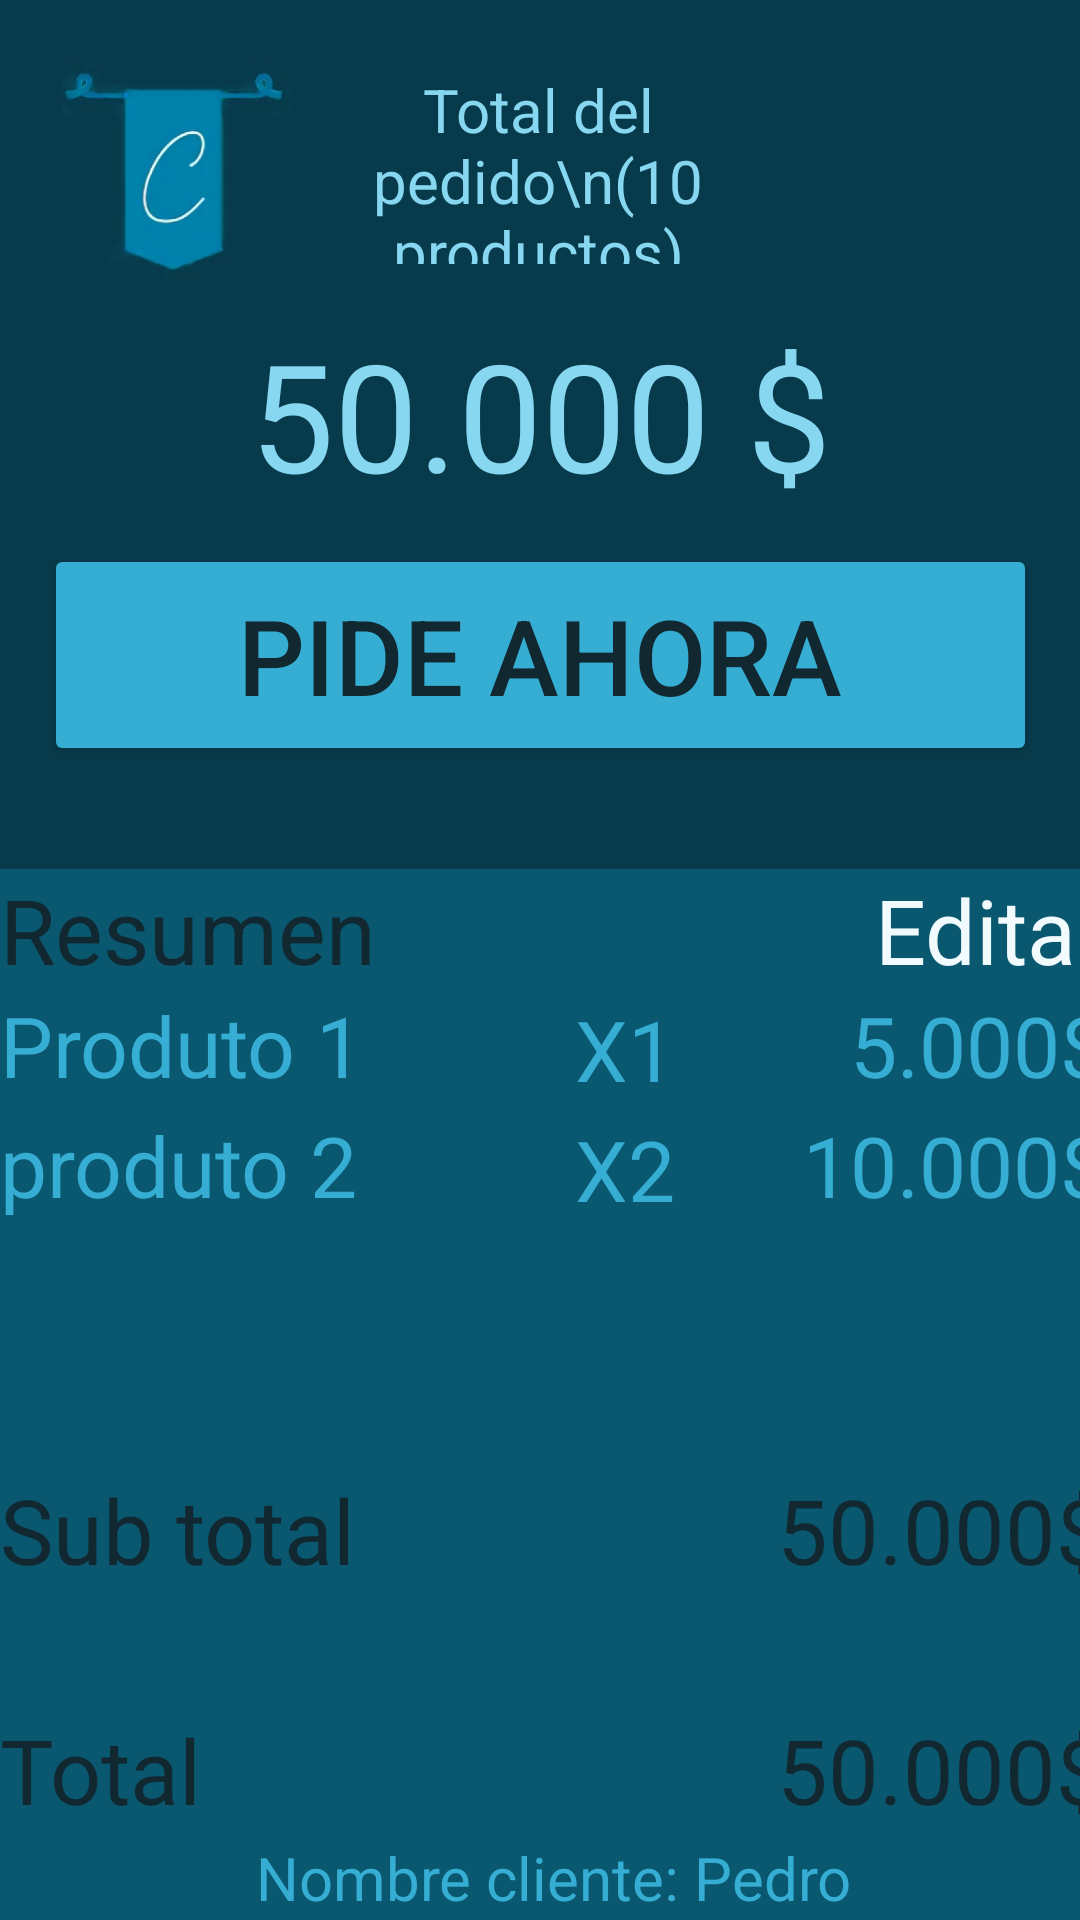

The Android layout XML behind this screen, and the referenced resources:
<!-- AndroidManifest.xml: application theme Theme.TiendaCoffee -->
<!-- res/layout/activity_pedido_ofacturacion.xml -->
<?xml version="1.0" encoding="utf-8"?>
<androidx.constraintlayout.widget.ConstraintLayout xmlns:android="http://schemas.android.com/apk/res/android"
    xmlns:app="http://schemas.android.com/apk/res-auto"
    xmlns:tools="http://schemas.android.com/tools"
    android:layout_width="match_parent"
    android:layout_height="match_parent"
    android:background="#073B4C"
    tools:context=".PedidoOFacturacion">

    <ImageView
        android:id="@+id/imageView4"
        android:layout_width="84dp"
        android:layout_height="90dp"
        app:layout_constraintBottom_toBottomOf="parent"
        app:layout_constraintEnd_toEndOf="parent"
        app:layout_constraintHorizontal_bias="0.048"
        app:layout_constraintStart_toStartOf="parent"
        app:layout_constraintTop_toTopOf="parent"
        app:layout_constraintVertical_bias="0.024"
        app:srcCompat="@drawable/whatsapp_image_2021_11_11_at_2_25_53_pm" />

    <Button
        android:id="@+id/button6"
        android:layout_width="331dp"
        android:layout_height="74dp"
        android:layout_marginBottom="292dp"

        android:backgroundTint="#36ADD3"
        android:gravity="center"
        android:text="Pide ahora"
        android:textColor="#122830"
        android:textSize="35sp"
        app:layout_constraintBottom_toBottomOf="parent"

        app:layout_constraintEnd_toEndOf="parent"
        app:layout_constraintStart_toStartOf="parent"
        app:layout_constraintTop_toBottomOf="@+id/textView12"
        app:layout_constraintVertical_bias="0.161" />

    <TextView
        android:id="@+id/textView12"
        android:layout_width="215dp"
        android:layout_height="59dp"
        android:gravity="center_horizontal"
        android:text="50.000 $"
        android:textColor="#87D7F1"
        android:textSize="50dp"
        app:layout_constraintBottom_toBottomOf="parent"
        app:layout_constraintEnd_toEndOf="parent"
        app:layout_constraintStart_toStartOf="parent"
        app:layout_constraintTop_toBottomOf="@+id/textView11"
        app:layout_constraintVertical_bias="0.034" />

    <TextView
        android:id="@+id/textView11"
        android:layout_width="162dp"
        android:layout_height="65dp"
        android:gravity="center_horizontal"
        android:text="Total del pedido\n(10 productos)"
        android:textColor="#87D7F1"
        android:textSize="20dp"
        app:layout_constraintBottom_toBottomOf="parent"
        app:layout_constraintEnd_toEndOf="parent"
        app:layout_constraintHorizontal_bias="0.497"
        app:layout_constraintStart_toStartOf="parent"
        app:layout_constraintTop_toTopOf="parent"
        app:layout_constraintVertical_bias="0.04" />

    <TableRow
        android:id="@+id/tableRow"
        android:layout_width="369dp"
        android:layout_height="40dp"

        android:background="#0A5770"
        android:backgroundTint="#0A5770"
        app:layout_constraintBottom_toBottomOf="parent"
        app:layout_constraintTop_toBottomOf="@+id/button6"
        app:layout_constraintVertical_bias="0.1"
        tools:ignore="MissingConstraints"
        tools:layout_editor_absoluteX="21dp">

        <TextView
            android:layout_width="171dp"
            android:layout_height="match_parent"
            android:text="Resumen"
            android:textColor="#122830"
            android:textSize="30dp" />

        <TextView
            android:layout_width="198dp"
            android:layout_height="match_parent"
            android:gravity="right"
            android:text="Editar"
            android:textColor="#F1FBFE"
            android:textSize="30dp" />

    </TableRow>

    <TableRow
        android:id="@+id/tableRow2"
        android:layout_width="369dp"
        android:layout_height="40dp"

        android:background="#0A5770"
        android:backgroundTint="#0A5770"
        app:layout_constraintBottom_toBottomOf="parent"
        app:layout_constraintTop_toBottomOf="@+id/tableRow"
        app:layout_constraintVertical_bias="0.0"
        tools:ignore="MissingConstraints"
        tools:layout_editor_absoluteX="21dp">

        <TextView
            android:layout_width="171dp"
            android:layout_height="match_parent"
            android:text="Produto 1"
            android:textColor="#36ADD3"
            android:textSize="28dp" />

        <TextView
            android:layout_width="75dp"
            android:layout_height="match_parent"
            android:gravity="center"
            android:text="X1"
            android:textColor="#36ADD3"
            android:textSize="28dp" />
        <TextView
            android:layout_height="match_parent"
            android:gravity="right"
            android:layout_width="123dp"
            android:text="5.000$"
            android:textColor="#36ADD3"
            android:textSize="28dp" />
    </TableRow>

    <TableRow
        android:id="@+id/tableRow3"
        android:layout_width="369dp"
        android:layout_height="40dp"

        android:background="#0A5770"
        android:backgroundTint="#0A5770"
        app:layout_constraintBottom_toBottomOf="parent"
        app:layout_constraintTop_toBottomOf="@+id/tableRow2"
        app:layout_constraintVertical_bias="0.0"
        tools:ignore="MissingConstraints"
        tools:layout_editor_absoluteX="21dp">

        <TextView
            android:layout_width="171dp"
            android:layout_height="match_parent"
            android:text="produto 2"
            android:textColor="#36ADD3"
            android:textSize="28dp" />

        <TextView
            android:layout_width="75dp"
            android:layout_height="match_parent"
            android:gravity="center"
            android:text="X2"
            android:textColor="#36ADD3"
            android:textSize="28dp" />
        <TextView
            android:layout_height="match_parent"
            android:gravity="right"
            android:layout_width="123dp"
            android:text="10.000$"
            android:textColor="#36ADD3"
            android:textSize="28dp" />
    </TableRow>
    <TableRow
        android:id="@+id/tableRow4"
        android:layout_width="369dp"
        android:layout_height="40dp"

        android:background="#0A5770"
        android:backgroundTint="#0A5770"
        app:layout_constraintBottom_toBottomOf="parent"
        app:layout_constraintTop_toBottomOf="@+id/tableRow3"
        app:layout_constraintVertical_bias="0.0"
        tools:ignore="MissingConstraints"
        tools:layout_editor_absoluteX="21dp">

        <TextView
            android:layout_width="171dp"
            android:layout_height="match_parent"
            android:text=""
            android:textColor="#122830"
            android:textSize="28dp" />

        <TextView
            android:layout_width="75dp"
            android:layout_height="match_parent"
            android:gravity="center"
            android:text=""
            android:textColor="#122830"
            android:textSize="28dp" />
        <TextView
            android:layout_width="123dp"
            android:layout_height="match_parent"
            android:gravity="right"
            android:text=""
            android:textColor="#122830"
            android:textSize="28dp" />
    </TableRow>
    <TableRow
        android:id="@+id/tableRow5"
        android:layout_width="369dp"
        android:layout_height="40dp"

        android:background="#0A5770"
        android:backgroundTint="#0A5770"
        app:layout_constraintBottom_toBottomOf="parent"
        app:layout_constraintTop_toBottomOf="@+id/tableRow4"
        app:layout_constraintVertical_bias="0.0"
        tools:ignore="MissingConstraints"
        tools:layout_editor_absoluteX="21dp">

        <TextView
            android:layout_width="171dp"
            android:layout_height="match_parent"
            android:text=""
            android:textColor="#122830"
            android:textSize="28dp" />

        <TextView
            android:layout_width="75dp"
            android:layout_height="match_parent"
            android:gravity="center"
            android:text=""
            android:textColor="#122830"
            android:textSize="28dp" />
        <TextView
            android:layout_width="123dp"
            android:layout_height="match_parent"
            android:gravity="right"
            android:text=""
            android:textColor="#122830"
            android:textSize="28dp" />
    </TableRow>
    <TableRow
        android:id="@+id/tableRow6"
        android:layout_width="369dp"
        android:layout_height="80dp"

        android:background="#0A5770"
        android:backgroundTint="#0A5770"
        app:layout_constraintBottom_toBottomOf="parent"
        app:layout_constraintTop_toBottomOf="@+id/tableRow5"
        app:layout_constraintVertical_bias="0.0"
        tools:ignore="MissingConstraints"
        tools:layout_editor_absoluteX="21dp">

        <TextView
            android:layout_width="171dp"
            android:layout_height="wrap_content"
            android:text="Sub total"
            android:textColor="#122830"
            android:textSize="30dp" />

        <TextView
            android:layout_height="wrap_content"
            android:layout_width="198dp"
            android:gravity="right"
            android:text="50.000$"
            android:textColor="#122830"
            android:textSize="30dp" />
    </TableRow>

    <TableRow
        android:id="@+id/tableRow8"
        android:layout_width="369dp"
        android:layout_height="40dp"

        android:background="#0A5770"
        android:backgroundTint="#0A5770"
        app:layout_constraintBottom_toBottomOf="parent"
        app:layout_constraintTop_toBottomOf="@+id/tableRow6"
        app:layout_constraintVertical_bias="0.0"
        tools:ignore="MissingConstraints"
        tools:layout_editor_absoluteX="21dp">

        <TextView
            android:layout_width="171dp"
            android:layout_height="match_parent"
            android:text="Total"
            android:textColor="#122830"
            android:textSize="30dp" />

        <TextView
            android:layout_width="198dp"
            android:layout_height="match_parent"
            android:gravity="right"
            android:text="50.000$"
            android:textColor="#122830"
            android:textSize="30dp" />
    </TableRow>
    <TableRow
        android:id="@+id/tableRow9"
        android:layout_width="369dp"
        android:layout_height="80dp"

        android:background="#0A5770"
        android:backgroundTint="#0A5770"
        app:layout_constraintBottom_toBottomOf="parent"
        app:layout_constraintTop_toBottomOf="@+id/tableRow8"
        app:layout_constraintVertical_bias="0.0"
        tools:ignore="MissingConstraints"
        tools:layout_editor_absoluteX="21dp">

        <TextView
            android:layout_width="369dp"
            android:layout_height="match_parent"
            android:gravity="center"
            android:text="Nombre cliente: Pedro guantiva\nDireccion del cliente: calle23#17-26"
            android:textColor="#36ADD3"
            android:textSize="20dp" />

    </TableRow>



</androidx.constraintlayout.widget.ConstraintLayout>
<!-- resources referenced by this layout -->
<resources>
  <!-- drawable whatsapp_image_2021_11_11_at_2_25_53_pm: jpeg bitmap (drawable, 31700 bytes) -->
  <style name="Theme.TiendaCoffee" parent="Theme.MaterialComponents.DayNight.DarkActionBar">
          
          <item name="colorPrimary">@color/purple_500</item>
          <item name="colorPrimaryVariant">@color/purple_700</item>
          <item name="colorOnPrimary">@color/white</item>
          
          <item name="colorSecondary">@color/teal_200</item>
          <item name="colorSecondaryVariant">@color/teal_700</item>
          <item name="colorOnSecondary">@color/black</item>
          
          <item name="android:statusBarColor" tools:targetApi="l">?attr/colorPrimaryVariant</item>
          
      </style>
  <!-- not gathered from this repository: default colours our renderer supplied (Android Studio template values) -->
  <color name="purple_500">#FF6200EE</color>
  <color name="purple_700">#FF3700B3</color>
  <color name="teal_200">#FF03DAC5</color>
  <color name="teal_700">#FF018786</color>
  <color name="black">#FF000000</color>
  <color name="white">#FFFFFFFF</color>
</resources>
